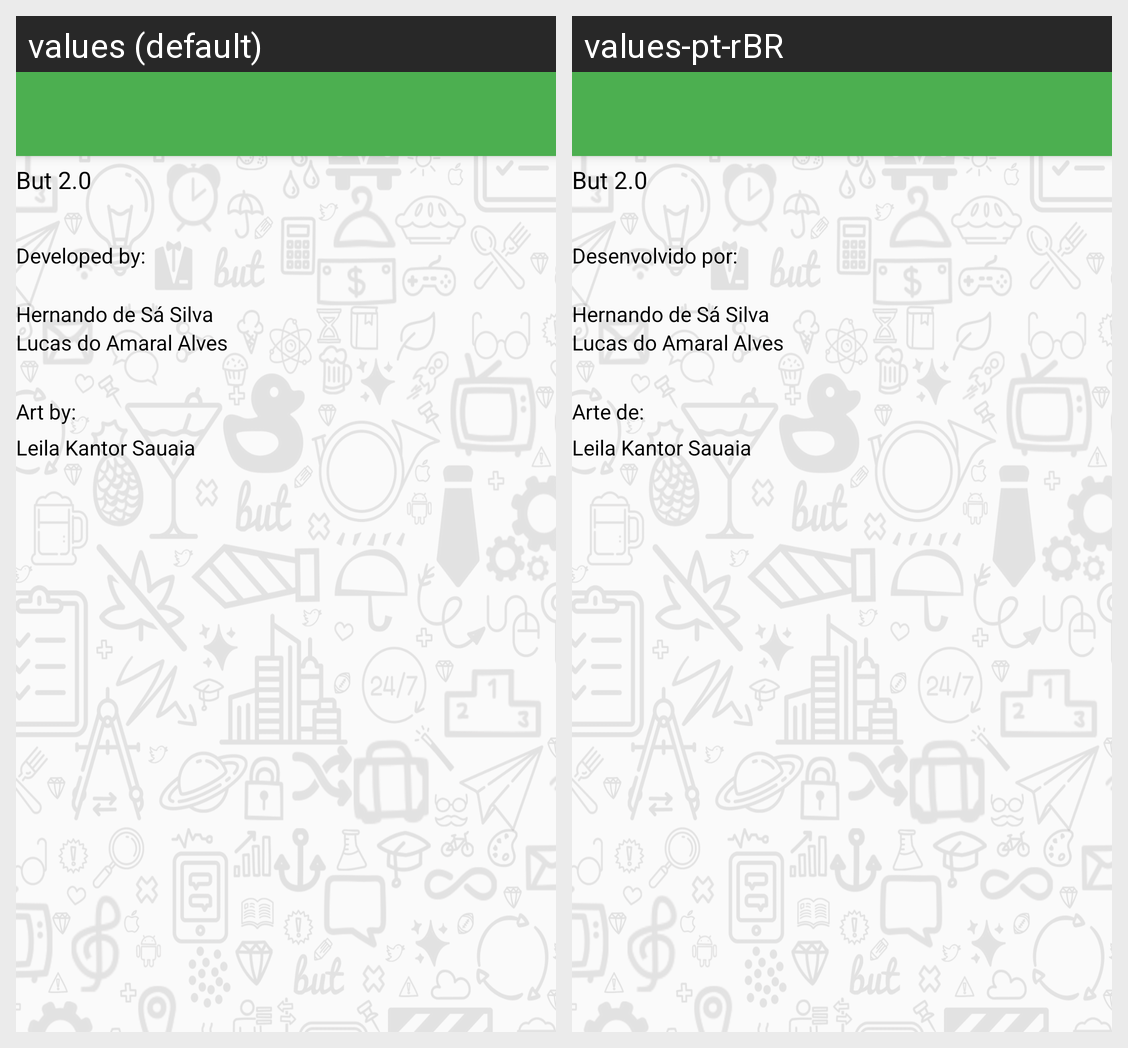

For this localized Android screen grid, give each drawn string resource with its value in every locale shown.
Android screen res/layout/activity_about.xml rendered under 2 locales, left to right: values (default), values-pt-rBR. Device: Nexus 5 (rendered at 1080×1920; each locale shown at half size, 540×960, under a caption strip naming it); theme ButTheme.
Strings drawn on this screen, with the default value and each locale's value (text and hints the layout hard-codes, and strings that could not be matched under every locale, appear in the picture but are not listed):

version
  values: But 2.0
  values-pt-rBR: But 2.0  [not translated; the default value is used]

developed_by
  values: Developed by:
  values-pt-rBR: Desenvolvido por:

hernando
  values: Hernando de Sá Silva
  values-pt-rBR: Hernando de Sá Silva  [not translated; the default value is used]

lucas
  values: Lucas do Amaral Alves
  values-pt-rBR: Lucas do Amaral Alves  [not translated; the default value is used]

art
  values: Art by:
  values-pt-rBR: Arte de:

leila
  values: Leila Kantor Sauaia
  values-pt-rBR: Leila Kantor Sauaia  [not translated; the default value is used]
